Run: headless pygame with SDL's dummy video driver; simulated clock (each Clock.tick advances the game by its frame time, no real sleeping); random seed 0; keys injected as events and as key.get_pressed() state; mouse plan: one left click at the window centre at the start of phase 2, then a move to the lower-right quarter at the start of phase 3.
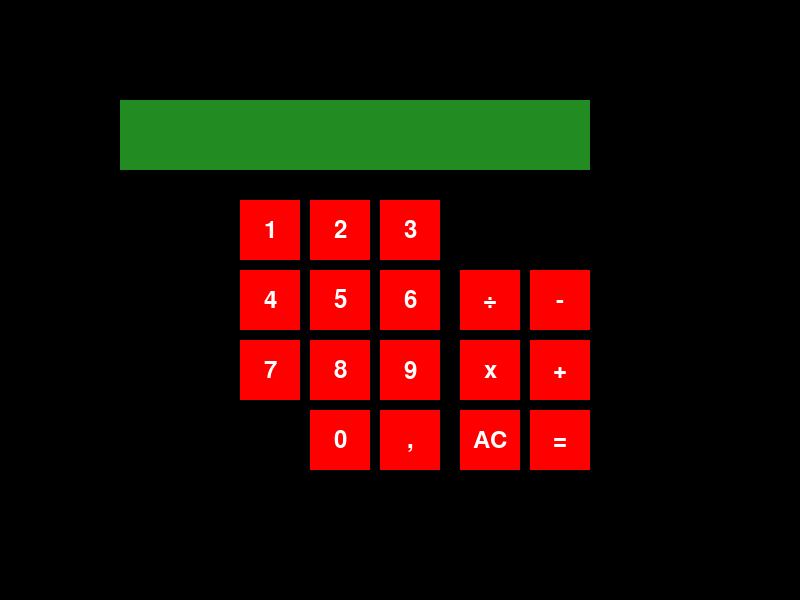
Frame 1 of 4 · flips 1–60 · no input
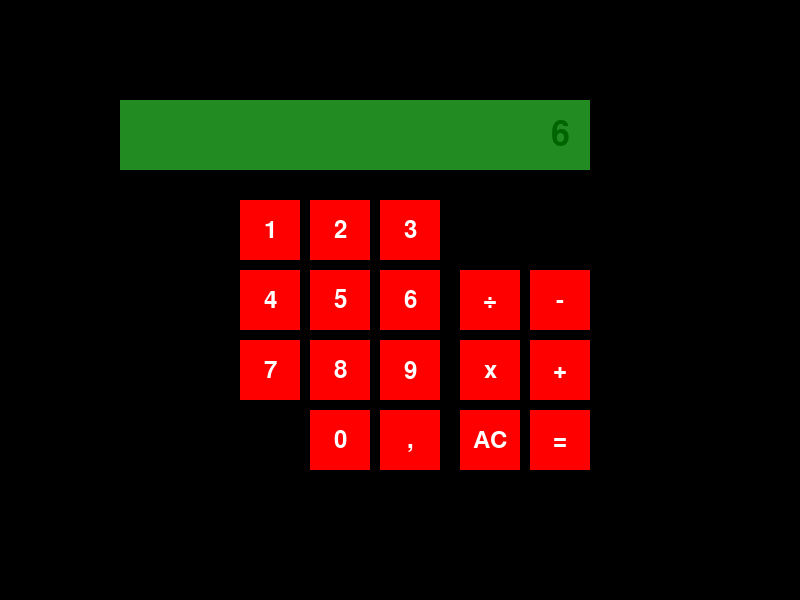
Frame 2 of 4 · flips 61–180 · clicked the window centre · tapped SPACE, RETURN · held RIGHT (→), D
Frame 3 of 4 · flips 181–300 · moved the mouse to the lower-right quarter · held DOWN (↓), S · screen unchanged from frame 2, image omitted
Frame 4 of 4 · flips 301–420 · held LEFT (←), A, UP (↑), W · screen unchanged from frame 3, image omitted

The pygame program that drew these frames:

import pygame as pg
import sys

pg.init()

WIDTH = 800
HEIGHT = 600

BLACK = ((0, 0, 0))
WHITE = ((255, 255, 255))
RED = ((255, 0, 0))
GREEN = ((34, 139, 34))
DARKGREEN = ((0, 100, 0))

num1 = ''
num2 = ''
operator = ''
typing_num1 = True
operator_is_input = False
result_is_ready = False
result_is_displayed = False
num1_list = []
num2_list = []

font = pg.font.Font(None, 36)
Font = pg.font.Font(None, 50)


class Button:
    def __init__(self, x, y, width, height, name):
        self.x = x
        self.y = y
        self.width = width
        self.height = height
        self.name = name

    def is_clicked(self, mouse_x, mouse_y):
        if self.x < mouse_x < self.x + self.width and self.y < mouse_y < self.y + self.height:
            return True
        return False


buttons = [
    Button(240, 200, 60, 60, '1'),
    Button(310, 200, 60, 60, '2'),
    Button(380, 200, 60, 60, '3'),
    Button(240, 270, 60, 60, '4'),
    Button(310, 270, 60, 60, '5'),
    Button(380, 270, 60, 60, '6'),
    Button(240, 340, 60, 60, '7'),
    Button(310, 340, 60, 60, '8'),
    Button(380, 340, 60, 60, '9'),
    Button(310, 410, 60, 60, '0'),
    Button(460, 270, 60, 60, '÷'),
    Button(460, 340, 60, 60, 'х'),
    Button(530, 270, 60, 60, '-'),
    Button(530, 340, 60, 60, '+'),
    Button(530, 410, 60, 60, '='),
    Button(380, 410, 60, 60, ','),
    Button(460, 410, 60, 60, 'AC')
]

chiffres = [buttons[9], buttons[0], buttons[1], buttons[2], buttons[3], buttons[4], buttons[5], buttons[6], buttons[7],
            buttons[8]]
operators = [buttons[10], buttons[11], buttons[12], buttons[13]]
buttons_clicked = []

screen = pg.display.set_mode((WIDTH, HEIGHT))

run = True

while run:
    for event in pg.event.get():
        if event.type == pg.QUIT:
            run = False

        if event.type == pg.MOUSEBUTTONDOWN and event.button == 1:
            mouse_x, mouse_y = pg.mouse.get_pos()

            for button in buttons:
                if button.is_clicked(mouse_x, mouse_y):
                    buttons_clicked.append(button.name)

                    if result_is_ready and button.name != 'AC':
                        continue

                    if button.name in [cfr.name for cfr in chiffres]:
                        if typing_num1:
                            num1_list.append(button.name)
                            num1 = int(''.join(num1_list))
                        elif operator_is_input:
                            num2_list.append(button.name)
                            num2 = int(''.join(num2_list))

                    elif button.name in [op.name for op in operators]:
                        if num1:
                            operator = button.name
                            typing_num1 = False
                            operator_is_input = True

                    if button.name == 'AC':
                        buttons_clicked.clear()
                        num1_list.clear()
                        num2_list.clear()
                        result = 0
                        result_is_ready = False
                        typing_num1 = True
                        result_is_displayed = False
                        operator = ''
                        num1 = ''
                        num2 = ''
                        print(result)

                    elif button.name == '=':
                        if num1 and num2 and not result_is_displayed:
                            result_is_displayed = True
                            try:
                                num1 = int(num1)
                                num2 = int(num2)

                                print(f"num1: {num1}, num2: {num2}, operator: {operator}")

                                if operator == '÷' and num2 == 0:
                                    result = 'Error'
                                else:
                                    if operator == '+':
                                        result = num1 + num2
                                    elif operator == '-':
                                        result = num1 - num2
                                    elif operator == 'х':
                                        result = num1 * num2
                                    elif operator == '÷':
                                        result = float(num1 / num2)

                            except ZeroDivisionError:
                                result = 'Error'
                            except ValueError:
                                result = 'Error'

                            print(f"result: {result}")
                        else:
                            result = 'Error'

                        print(f"final result: {result}")

                        buttons_clicked.clear()
                        result_is_ready = True
                        Result = list(str(result))

    screen.fill(BLACK)

    if result_is_ready:
        pg.draw.rect(screen, GREEN, (120, 100, 470, 70))

        visible_text_symbols = ''.join(Result)
        visible_text = Font.render(visible_text_symbols, True, DARKGREEN)

        visible_text_x = 570 - (visible_text.get_width() // 2) - (10 * len(Result))
        visible_text_y = 100 + (70 // 2) - (visible_text.get_height() // 2)

        screen.blit(visible_text, (visible_text_x, visible_text_y))
    else:
        pg.draw.rect(screen, GREEN, (120, 100, 470, 70))

        visible_text_symbols = ''.join(buttons_clicked)
        visible_text = Font.render(visible_text_symbols, True, DARKGREEN)

        visible_text_x = 570 - (visible_text.get_width() // 2) - (10 * len(buttons_clicked))
        visible_text_y = 100 + (70 // 2) - (visible_text.get_height() // 2)

        screen.blit(visible_text, (visible_text_x, visible_text_y))

    for button in buttons:
        pg.draw.rect(screen, RED, (button.x, button.y, button.width, button.height))

        Button_symbol = font.render(button.name, True, WHITE)

        Button_symbol_x = button.x + (button.width // 2) - (Button_symbol.get_width() // 2)
        Button_symbol_y = button.y + (button.height // 2) - (Button_symbol.get_height() // 2)

        screen.blit(Button_symbol, (Button_symbol_x, Button_symbol_y))

    pg.display.flip()

pg.quit()
sys.exit()
